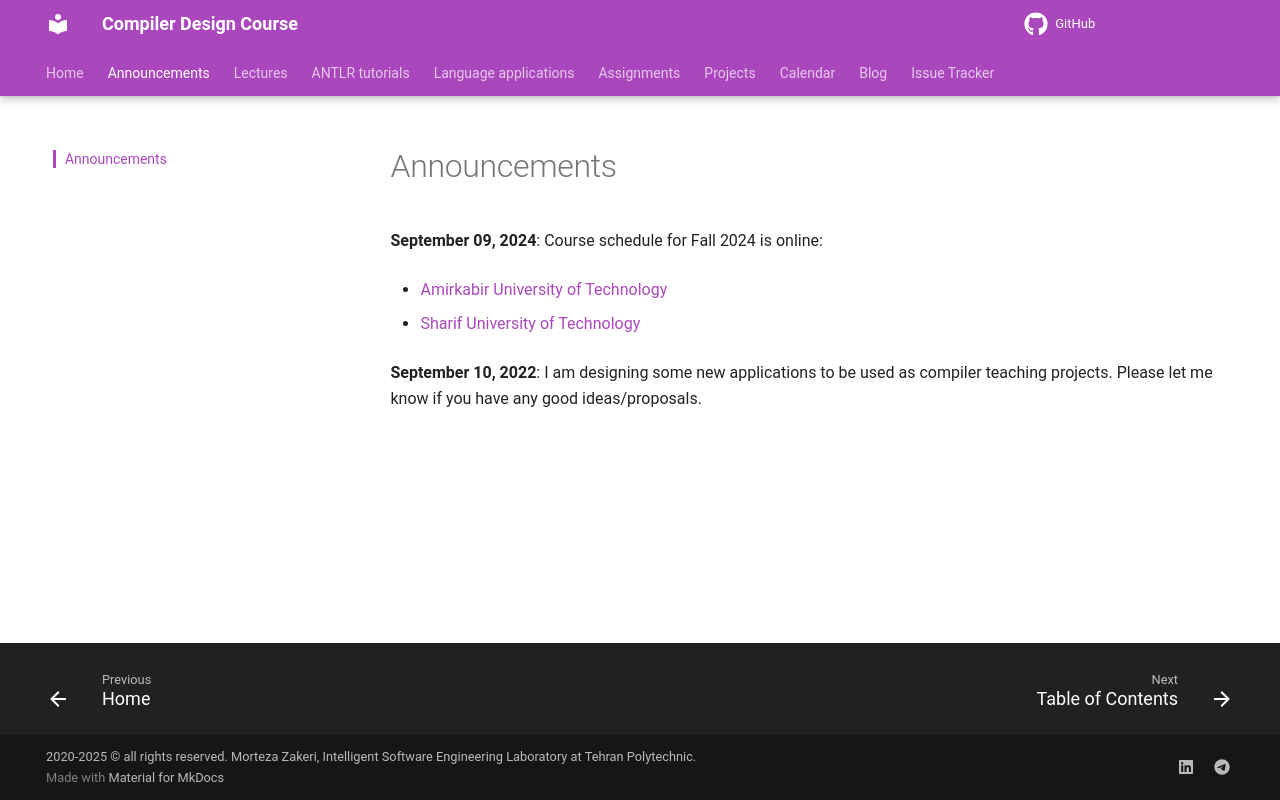

repository: m-zakeri/Compilers · page: announcements/index.html · generator: mkdocs

# Announcements


**September 09, 2024**: Course schedule for Fall 2024 is online:

* [Amirkabir University of Technology](calendar/fall2024_aut.md){ target="_blank" }

* [Sharif University of Technology](calendar/fall2024_sharifu.md){ target="_blank" }


**September 10, 2022**: I am designing some new applications to be used as compiler teaching projects.
Please let me know if you have any good ideas/proposals. 
